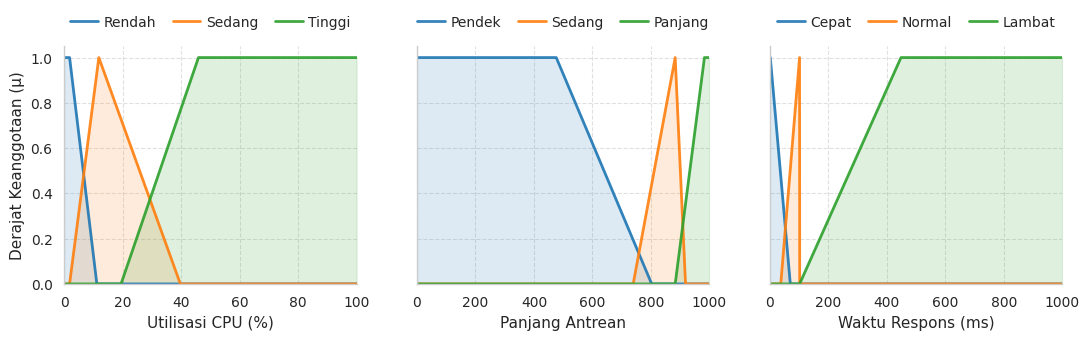
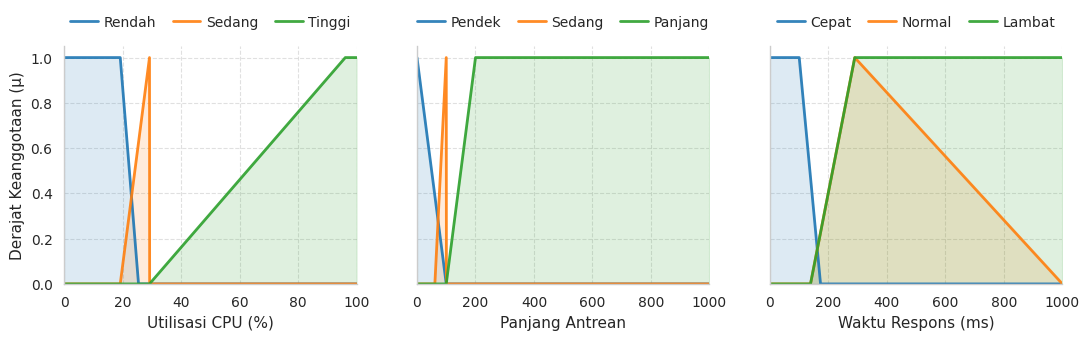
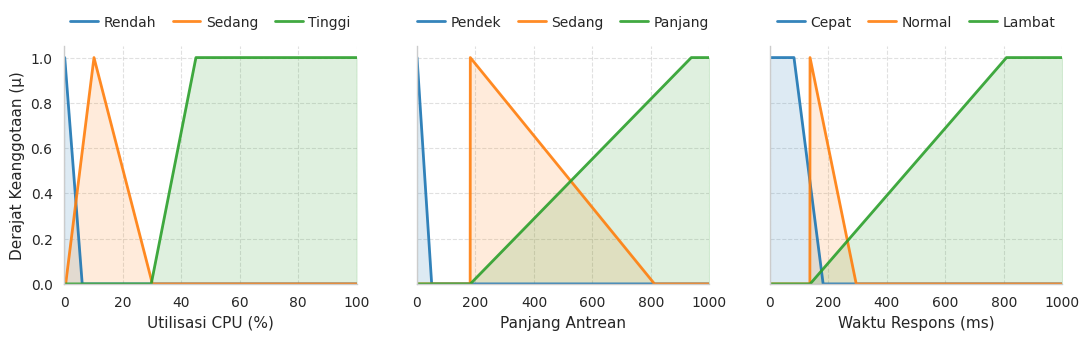

Reproduce these figures in Python, in order.
import numpy as np
import matplotlib.pyplot as plt
import seaborn as sns
import os

# ==========================================
# 1. PENGATURAN TEMA
# ==========================================
plt.style.use("seaborn-v0_8-whitegrid")
sns.set_theme(
    context="paper",
    style="whitegrid",
    rc={
        "axes.labelsize": 11,
        "xtick.labelsize": 10,
        "ytick.labelsize": 10,
        "legend.fontsize": 10,
        "lines.linewidth": 2.0,
        "figure.dpi": 300
    },
)

# Warna asli (Biru, Oranye, Hijau)
COLORS = ["#1f77b4", "#ff7f0e", "#2ca02c"]

OUTPUT_DIR = "tests/colab/output_fuzzy_final"
os.makedirs(OUTPUT_DIR, exist_ok=True)

# ==========================================
# 2. DATA HIMPUNAN FUZZY (DIPERBARUI)
# ==========================================
FUZZY_DATA = {
    "Normal": {
        "Utilisasi CPU (%)": {
            "Rendah": [0.00, 1.88, 11.20],
            "Sedang": [1.88, 11.88, 39.75],
            "Tinggi": [19.47, 45.94, 100.00]
        },
        "Panjang Antrean": {
            "Pendek": [0.00, 476.10, 802.36],
            "Sedang": [739.11, 882.69, 918.06],
            "Panjang": [882.69, 982.69, 1000.00]
        },
        "Waktu Respons (ms)": {
            "Cepat": [0.00, 1.31, 69.72],
            "Normal": [37.09, 101.31, 101.81],
            "Lambat": [101.55, 448.09, 1000.00]
        }
    },

    "Spike": {
        "Utilisasi CPU (%)": {
            "Rendah": [0.00, 19.20, 25.45],
            "Sedang": [19.20, 29.20, 29.25],
            "Tinggi": [29.20, 96.14, 100.00]
        },
        "Panjang Antrean": {
            "Pendek": [0.00, 0.00, 100.00],
            "Sedang": [61.05, 100.00, 100.50],
            "Panjang": [100.00, 200.00, 1000.00]
        },
        "Waktu Respons (ms)": {
            "Cepat": [0.27, 100.21, 173.09],
            "Normal": [138.80, 290.08, 1000.00],
            "Lambat": [138.80, 290.08, 1000.00]
        }
    },

    "Ramp": {
        "Utilisasi CPU (%)": {
            "Rendah": [0.00, 0.22, 6.20],
            "Sedang": [0.54, 10.22, 30.20],
            "Tinggi": [29.79, 45.08, 100.00]
        },
        "Panjang Antrean": {
            "Pendek": [0.00, 0.11, 50.18],
            "Sedang": [181.74, 182.24, 812.12],
            "Panjang": [182.24, 937.71, 1000.00]
        },
        "Waktu Respons (ms)": {
            "Cepat": [0.00, 82.24, 181.99],
            "Normal": [136.66, 137.16, 295.07],
            "Lambat": [137.44, 808.85, 1000.00]
        }
    }
}

# ==========================================
# 3. FUNGSI KURVA (LOGIKA BAHU TRAPESIUM)
# ==========================================
def get_membership_curve(mf_type, points, max_val):
    a, b, c = points
    a, b, c = max(0, a), min(max_val, b), min(max_val, c)
    
    if mf_type == "left":
        x = [0.0, b, c, max_val]
        y = [1.0, 1.0, 0.0, 0.0]
    elif mf_type == "right":
        x = [0.0, a, b, max_val]
        y = [0.0, 0.0, 1.0, 1.0]
    else: 
        x = [0.0, a, b, c, max_val]
        y = [0.0, 0.0, 1.0, 0.0, 0.0]
        
    return x, y

def generate_visualizations():
    for scenario_name, variables in FUZZY_DATA.items():
        # Canvas dibuat sedikit lebih tinggi (3.5) agar ada ruang untuk legend di atas
        fig, axes = plt.subplots(1, 3, figsize=(11, 3.5), sharey=True)
        
        for ax, (var_name, sets) in zip(axes, variables.items()):
            max_val = 100.0 if "CPU" in var_name else 1000.0
            
            set_names = list(sets.keys())
            for i, set_name in enumerate(set_names):
                points = sets[set_name]
                color = COLORS[i]
                
                mf_type = "left" if i == 0 else ("right" if i == len(set_names) - 1 else "middle")
                x, y = get_membership_curve(mf_type, points, max_val)
                
                # Plot garis tepi
                ax.plot(x, y, label=set_name, color=color, alpha=0.9)
                # Fill area dalam
                ax.fill_between(x, y, alpha=0.15, color=color)
            
            # --- PENGATURAN ESTETIKA ---
            ax.set_xlabel(var_name, fontweight="normal")
            ax.set_xlim(0, max_val)
            ax.set_ylim(0, 1.05)
            
            # Mempertahankan grid agar mudah dibaca nilainya
            ax.grid(True, linestyle='--', alpha=0.6)
            
            # Menghilangkan border atas dan kanan agar lebih bersih
            sns.despine(ax=ax)
            
            # LEGENDA DIPINDAH KE ATAS LUAR GRAFIK (Mendatar)
            ax.legend(loc="lower center", bbox_to_anchor=(0.5, 1.02), ncol=3, 
                      frameon=False, columnspacing=1.2, handletextpad=0.4)
        
        # Label Y hanya di panel paling kiri
        axes[0].set_ylabel("Derajat Keanggotaan (\u03BC)", fontweight="normal")
        
        # Pengaturan jarak antar panel
        plt.tight_layout()
        
        # Simpan file
        filename = os.path.join(OUTPUT_DIR, f"mf_{scenario_name.lower()}_top_legend.png")
        plt.savefig(filename, dpi=300, bbox_inches="tight")
        plt.close(fig)
        print(f"Tersimpan: {filename}")

if __name__ == "__main__":
    generate_visualizations()
